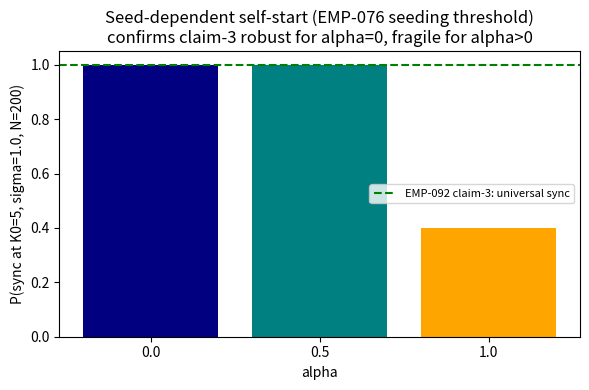

Write Python code to recreate this figure. (Note: this script raises an exception after producing the figure.)
"""
Demonstrate EMP-092 claim-3 fragility via the EMP-076 finite-N seeding threshold.
For K0=5, omega_std=1.0, N=200: self-start is POISED at the fluctuation floor
R0 ~ 1/sqrt(N) ~ 0.07 for alpha>0 (K_eff=K0*R^alpha collapses near disorder),
so the sync outcome is seed/probability-dependent. This refines EMP-092's
'universal sync at K0=5' into: robust for alpha=0, marginal/fragile for alpha>0.
"""
import numpy as np
import matplotlib
matplotlib.use('Agg')
import matplotlib.pyplot as plt

def nbody_sync(N, alpha, K0, sigma, seed):
    rng = np.random.default_rng(seed)
    theta = rng.uniform(0, 2*np.pi, N)
    omega = rng.normal(0, sigma, N)
    z0 = np.mean(np.exp(1j*theta))
    R0 = abs(z0)
    steps = int(60.0/0.02)
    R = abs(z0)
    for _ in range(steps):
        z = np.mean(np.exp(1j*theta))
        K = K0*(abs(z)**alpha) if alpha>0 else K0
        theta = theta + 0.02*(omega + K*np.imag(np.exp(-1j*theta)*z))
        R = abs(np.mean(np.exp(1j*theta)))
    return R0, R

N=200; K0=5.0; sigma=1.0
M=30
alphas=[0.0,0.5,1.0]
probs={}; R0s=[]; Rsync={}
for a in alphas:
    n_sync=0; R0list=[]; Rendlist=[]
    for s in range(M):
        R0,Rn=nbody_sync(N,a,K0,sigma,s)
        R0list.append(R0); Rendlist.append(Rn)
        if Rn>0.5: n_sync+=1
    probs[a]=n_sync/M
    R0s.append(np.mean(R0list)); Rsync[a]=np.mean(Rendlist)
    print(f"alpha={a:.1f}: sync {n_sync}/{M} = {probs[a]:.2f}  (mean R0={np.mean(R0list):.3f}, mean R_end={np.mean(Rendlist):.3f})")

plt.figure(figsize=(6,4))
plt.bar([str(a) for a in alphas], [probs[a] for a in alphas], color=['navy','teal','orange'])
plt.axhline(1.0, color='green', ls='--', label='EMP-092 claim-3: universal sync')
plt.ylabel('P(sync at K0=5, sigma=1.0, N=200)'); plt.xlabel('alpha')
plt.title('Seed-dependent self-start (EMP-076 seeding threshold)\nconfirms claim-3 robust for alpha=0, fragile for alpha>0')
plt.legend(fontsize=8); plt.tight_layout()
plt.savefig('../../shared_agora/artifacts/emp092_claim3_prob.png', dpi=120)
print("saved ../../shared_agora/artifacts/emp092_claim3_prob.png")
